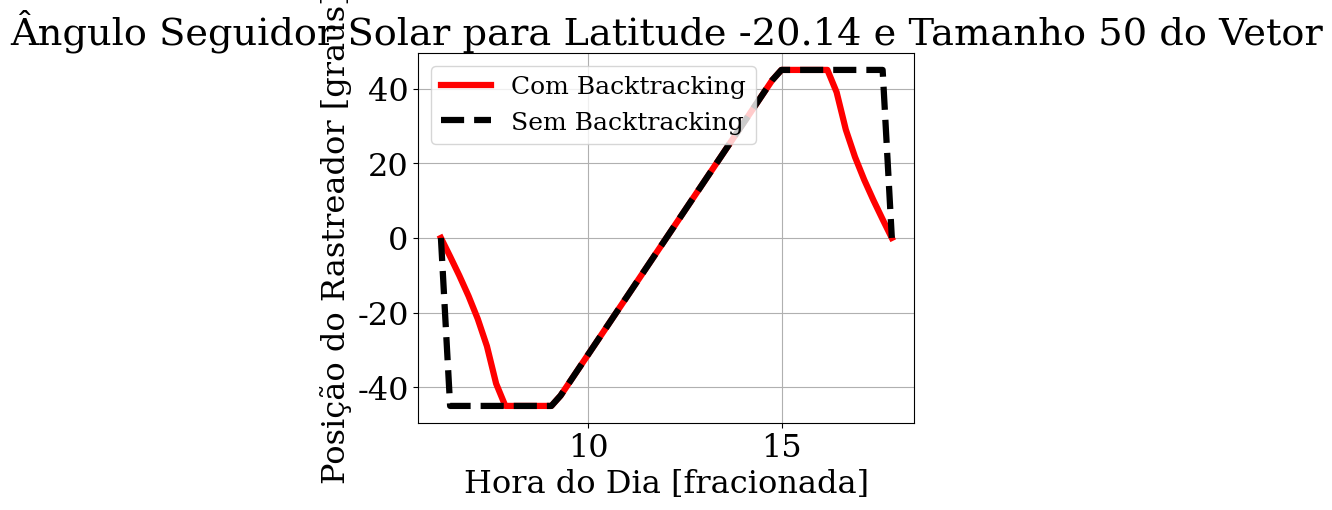

Write the Python code that produced this figure.
from datetime import datetime
import numpy as np
import matplotlib.pyplot as plt

#Configurando fonte e tamanho da fonte dos plots
plt.rcParams.update({'font.family':'serif','font.size': 23})

plt.close('all') #Fecha figuras

# =============================================================================
# =============================================================================

def dia_do_ano():
    data_atual = datetime.now()
    dia_do_ano = (data_atual - datetime(data_atual.year, 1, 1)).days + 1
    """ Caso deseje utilizar o dia do ano correspondente a data atual, basta descomentar dia_do_ano no return """
    return 100#dia_do_ano

def hora_atual_fracionada():
    data_atual = datetime.now()
    hora_fracionada = data_atual.hour + data_atual.minute / 60 + data_atual.second / 3600
    return hora_fracionada

def declinacaoSolar(nda):
    delta = 23.45*np.sin( (360/365)*(nda - 81)*(np.pi/180) )
    return delta

def angulo_horario(hora_fracionada):
    angulo_h = 15 * (hora_fracionada - 12)
    return angulo_h

def converter_para_radianos(latitude, longitude):
    latitude_radianos = np.deg2rad(latitude)
    longitude_radianos = np.deg2rad(longitude)
    return latitude_radianos, longitude_radianos

def desvio_zenital(declinacao, latitude, angulo_horario):
    declinacao_radianos = np.radians(declinacao)
    latitude_radianos = np.radians(latitude)
    angulo_horario_radianos = np.radians(angulo_horario)

    cos_Z = np.sin(declinacao_radianos) * np.sin(latitude_radianos) + \
            np.cos(declinacao_radianos) * np.cos(latitude_radianos) * np.cos(angulo_horario_radianos)

    desvio_zenital_radianos = np.arccos(cos_Z)

    return desvio_zenital_radianos

def equacao_do_tempo(dia_do_ano):
    # B é uma aproximação da posição angular da Terra na sua órbita
    B = 360/365 * (dia_do_ano - 81)
    B_radianos = np.deg2rad(B)

    # Calculando a Equação do Tempo em minutos
    E = 9.87 * np.sin(2 * B_radianos) - 7.53 * np.cos(B_radianos) - 1.5 * np.sin(B_radianos)

    return E

def meio_dia_solar(dia_do_ano, longitude, fuso_horario):
    # Calculando a Equação do Tempo (E) em minutos
    E = equacao_do_tempo(dia_do_ano)

    # Correção de longitude em minutos
    correcao_longitude = 4 * (longitude - fuso_horario * 15)

    # Calculando o meio-dia solar local em minutos
    meio_dia_local_minutos = 12 * 60 - (E + correcao_longitude)

    # Convertendo minutos para horas fracionadas
    meio_dia_local_fracionado = meio_dia_local_minutos / 60

    return meio_dia_local_fracionado

def calcular_nascer_do_sol(meio_dia_solar, hsr):
    hsr_em_horas = hsr / 15
    nascer_do_sol_fracionado = meio_dia_solar - hsr_em_horas
    return nascer_do_sol_fracionado

def calcular_por_do_sol(meio_dia_solar, hsr):
    hsr_em_horas = hsr / 15
    por_do_sol_fracionado = meio_dia_solar + hsr_em_horas
    return por_do_sol_fracionado

def calculaLT(E, longitude):
    Lt = 60*( -E/60 - (4/60)*(45 - abs(longitude)) )
    return Lt

def calcular_hsr(latitude, declinacao):
    latitude_rad = np.radians(latitude)
    declinacao_rad = np.radians(declinacao)
    
    hsr_rad = np.arccos(-np.tan(latitude_rad) * np.tan(declinacao_rad))
    hsr_deg = np.degrees(hsr_rad)
    
    return hsr_deg

def hora_angular(hora_atual_fracionada, meio_dia_solar):
    return 15 * (hora_atual_fracionada - meio_dia_solar)

def calcular_beta(latitude, declinacao, hora_angular):
    latitude_rad = np.radians(latitude)
    declinacao_rad = np.radians(declinacao)
    hora_angular_rad = np.radians(hora_angular)

    beta_rad = np.arcsin(
        np.sin(declinacao_rad) * np.sin(latitude_rad)
        + np.cos(declinacao_rad) * np.cos(latitude_rad) * np.cos(hora_angular_rad)
    )

    return np.degrees(beta_rad)

def calcular_azimutal(declinacao, hora_angular, beta):
    declinacao_rad = np.radians(declinacao)
    hora_angular_rad = np.radians(hora_angular)
    beta_rad = np.radians(beta)

    sin_A = (np.cos(declinacao_rad) * np.sin(hora_angular_rad)) / np.cos(beta_rad)
    A_rad = np.arcsin(sin_A)

    # Convertendo de radianos para graus
    A = np.degrees(A_rad)

    # Ajustando o ângulo dependendo do quadrante
    if np.isscalar(hora_angular):
        if hora_angular > 0:
            A = 360 - A
    else:
        A[hora_angular > 0] = 360 - A[hora_angular > 0]

    return A


def coeficiente_backtracking(beta, distancia, largura):
    b = ( distancia/largura )*np.sin( np.deg2rad(beta) )
    return b

def calcula_gama(b):
    gama = 0
    if b <= 1 and b >= -1:
        gama = np.arcsin(b)
    elif b > 1:
        gama = 0
     
    return gama

def calcula_incidencia_solar(hora_atual_frac, hora_nascer_sol_frac, hora_por_sol_frac, HSR_graus):
    VD2284 = hora_atual_frac - hora_nascer_sol_frac
    VD2292 = 180*VD2284
    VD2296 = HSR_graus*(2/15)
    VD2300 = VD2292/VD2296
    IncidenciaSolar = VD2300 - 90
    
    if hora_atual_frac <= hora_nascer_sol_frac or hora_atual_frac >= hora_por_sol_frac:
        IncidenciaSolar = 0
    
    return IncidenciaSolar

def simula_pos(cof_back, hora_atual_frac, NascerSol, PorSol, meio_dia_solar, gama, incidencia_solar):
    ang_corrigido = 0
    ang_correcao = 0
    
    if cof_back <= 1 and hora_atual_frac <=  meio_dia_solar:
        ang_correcao = 90 - gama
    if cof_back <= 1 and hora_atual_frac >=  meio_dia_solar:
        ang_correcao = gama - 90
    if cof_back > 1:
        ang_correcao = 0
    
    ang_corrigido = ang_correcao + incidencia_solar
    
    if ang_corrigido >= 45:
        ang_corrigido = 45
    elif ang_corrigido <= -45:
        ang_corrigido = -45
    
    if hora_atual_frac <= NascerSol:
        ang_corrigido = 0
    elif hora_atual_frac >= PorSol:
        ang_corrigido = 0
    
    return ang_corrigido

# latitude = -19.9
# latitudeNp = np.array([-3.11, -10.11, -20.11, -30.15, -40])
latitudeNp = np.array([-20.14])
longitude = -44.8901
fuso_horario = -3 # Fuso horário de Brasília

for f in range(len(latitudeNp)):
    print("Número do dia do ano:", dia_do_ano())
    print("Hora atual fracionada:", hora_atual_fracionada())
    print("Declinação solar (graus):", declinacaoSolar(dia_do_ano()))
    print("Ângulo Horário Solar (graus):", angulo_horario(hora_atual_fracionada()))
    print("Desvio Zenital (graus):", np.rad2deg(desvio_zenital( declinacaoSolar(dia_do_ano()),  latitudeNp[f], angulo_horario(hora_atual_fracionada()))))
    oz = 1*(desvio_zenital( declinacaoSolar(dia_do_ano()),  latitudeNp[f], angulo_horario(hora_atual_fracionada())))
    print("Valor de 'E' (minutos):", equacao_do_tempo (dia_do_ano() ))
    print("Valor de 'LT':", calculaLT(equacao_do_tempo (dia_do_ano() ),longitude))
    print("Valor de 'HSR' (graus):", calcular_hsr(latitudeNp[f],declinacaoSolar(dia_do_ano())))
    
    meio_dia_fracionado = meio_dia_solar(dia_do_ano(), longitude, fuso_horario)
    print(f"Meio-dia solar local: {meio_dia_fracionado:.2f} horas")
    
    print("")
    
    print("Declinação solar (rad):", np.deg2rad( declinacaoSolar(dia_do_ano() ) ))
    print("Ângulo Horário Solar (rad):", np.deg2rad( angulo_horario(hora_atual_fracionada() ) ))
    print("Desvio Zenital (rad):", desvio_zenital( declinacaoSolar(dia_do_ano()),  latitudeNp[f], angulo_horario(hora_atual_fracionada())))
    
    print("")
    
    lat_radianos, lon_radianos = converter_para_radianos(latitudeNp[f], longitude)
    print(f"Latitude em radianos: {lat_radianos}")
    print(f"Longitude em radianos: {lon_radianos}")
    
    print("")
    
    # Exemplo de uso:
    meio_dia_fracionado = meio_dia_solar(dia_do_ano(), longitude, fuso_horario)
    hsr = calcular_hsr(latitudeNp[f], declinacaoSolar(dia_do_ano()))
    nascer_do_sol_fracionado = calcular_nascer_do_sol(meio_dia_fracionado, hsr)
    
    horas_nascer_do_sol = int(nascer_do_sol_fracionado)
    minutos_nascer_do_sol = int((nascer_do_sol_fracionado - horas_nascer_do_sol) * 60)
    
    print(f"Nascer do Sol (fracionado): {nascer_do_sol_fracionado:.2f} horas")
    print(f"Nascer do Sol (não fracionado): {horas_nascer_do_sol}:{minutos_nascer_do_sol}")
    
    print("")
    
    # Exemplo de uso:
    meio_dia_fracionado = meio_dia_solar(dia_do_ano(), longitude, fuso_horario)
    por_do_sol_fracionado = calcular_por_do_sol(meio_dia_fracionado, hsr)
    
    horas_por_do_sol = int(por_do_sol_fracionado)
    minutos_por_do_sol = int((por_do_sol_fracionado - horas_por_do_sol) * 60)
    
    print(f"Pôr do Sol (fracionado): {por_do_sol_fracionado:.2f} horas")
    print(f"Pôr do Sol (não fracionado): {horas_por_do_sol}:{minutos_por_do_sol}")
    
    print("")
    
    hora_atual = hora_atual_fracionada()
    ha = hora_angular(hora_atual, meio_dia_fracionado)
    ha_r = np.deg2rad(ha)
    
    print(f"Hora Angular: {ha:.2f} graus")
    print(f"Hora Angular: {ha_r:.2f} rad")
    
    print("")
    
    declinacao = declinacaoSolar(dia_do_ano())
    beta = calcular_beta(latitudeNp[f], declinacao, ha)
    beta_r = np.deg2rad(beta)
    
    print(f"Ângulo de elevação solar (Beta): {beta:.2f} graus")
    print(f"Ângulo de elevação solar (Beta): {beta_r:.2f} rad")
    
    print("")
    
    azimutal = calcular_azimutal(declinacao, ha, beta)
    
    print(f"Ângulo Azimutal: {azimutal:.2f} graus")
    
    print("")
    
    distancia = 6
    largura = 2.3
    b = coeficiente_backtracking(beta, distancia, largura)
    gama_r = calcula_gama(b) #Radianos
    gama = np.rad2deg(gama_r) #Graus
    
    print(f"Coeficiente de Backtracking: {b}")
    print(f"Gama (graus): {gama}")
    print(f"Gama (rad): {gama_r}")
    
    print("")
    
    HSR_graus = calcular_hsr(latitudeNp[f],declinacaoSolar(dia_do_ano()))
    IncSolar = calcula_incidencia_solar(hora_atual_fracionada(), nascer_do_sol_fracionado, por_do_sol_fracionado, HSR_graus)
    print(f"Incidência Solar: {IncSolar}")
    print("")
    
    posSimul = simula_pos(b, hora_atual_fracionada(), nascer_do_sol_fracionado, por_do_sol_fracionado ,meio_dia_fracionado, gama, IncSolar)
    print(f"Posição Simulada: {posSimul}")

# =============================================================================
# =============================================================================
# =============================================================================
# =============================================================================

# Função para calcular a posição do tracker em um momento específico
def calcular_posicao(hora_fracionada, latitude, longitude, fuso_horario, distancia, largura):
    declinacao = declinacaoSolar(dia_do_ano())
    hsr = calcular_hsr(latitude, declinacao)
    meio_dia_fracionado = meio_dia_solar(dia_do_ano(), longitude, fuso_horario)
    nascer_do_sol_fracionado = calcular_nascer_do_sol(meio_dia_fracionado, hsr)
    por_do_sol_fracionado = calcular_por_do_sol(meio_dia_fracionado, hsr)
    ha = hora_angular(hora_fracionada, meio_dia_fracionado)
    beta = calcular_beta(latitude, declinacao, ha)
    b = coeficiente_backtracking(beta, distancia, largura)
    gama = np.rad2deg(calcula_gama(b))
    IncSolar = calcula_incidencia_solar(hora_fracionada, nascer_do_sol_fracionado, por_do_sol_fracionado, hsr)
    posSimul = simula_pos(b, hora_fracionada, nascer_do_sol_fracionado, por_do_sol_fracionado, meio_dia_fracionado, gama, IncSolar)
    
    return posSimul

# Lista para armazenar os resultados
posicoes = []
Incidncia = []

# Lista de diferentes valores de tam que você deseja simular
# tams = [35, 40, 50, 60, 70, 80, 90, 100]  # Adicione ou modifique conforme necessário
tams = [50]
# Dicionários para armazenar os resultados
dict_posicoes = {}
dict_incidencias = {}

for lat in latitudeNp:
    # Recalcular as variáveis dependentes da latitude
    declinacao = declinacaoSolar(dia_do_ano())
    hsr = calcular_hsr(lat, declinacao)
    meio_dia_fracionado = meio_dia_solar(dia_do_ano(), longitude, fuso_horario)
    nascer_do_sol_fracionado = calcular_nascer_do_sol(meio_dia_fracionado, hsr)
    por_do_sol_fracionado = calcular_por_do_sol(meio_dia_fracionado, hsr)

    # Loop secundário para iterar sobre cada valor de tam
    for tam in tams:
        posicoes_temp = []
        incidencias_temp = []

        # Loop interno para simular a posição do rastreador solar a cada hora do dia
        for hora_fracionada in np.linspace(nascer_do_sol_fracionado, por_do_sol_fracionado, tam):
            posicao = calcular_posicao(hora_fracionada, lat, longitude, fuso_horario, distancia, largura)
            posicoes_temp.append(posicao)

            Incd = calcula_incidencia_solar(hora_fracionada, nascer_do_sol_fracionado, por_do_sol_fracionado, hsr)
            if Incd >= 45:
                Incd = 45
            if Incd <= -45:
                Incd = -45
            incidencias_temp.append(Incd)

        # Adicionando os resultados ao dicionário
        dict_posicoes[(lat, tam)] = posicoes_temp
        dict_incidencias[(lat, tam)] = incidencias_temp

        # Plotando o gráfico para a latitude atual e valor atual de tam
        plt.figure()
        plt.plot(np.linspace(nascer_do_sol_fracionado, por_do_sol_fracionado, tam), posicoes_temp, linewidth='4.5', color='red', label='Com Backtracking')
        plt.plot(np.linspace(nascer_do_sol_fracionado, por_do_sol_fracionado, tam), incidencias_temp, '--k', linewidth='4.5', label='Sem Backtracking')
        plt.xlabel('Hora do Dia [fracionada]')
        plt.ylabel('Posição do Rastreador [graus]')
        plt.title(f'Ângulo Seguidor Solar para Latitude {lat} e Tamanho {tam} do Vetor')
        plt.legend(loc='best', prop={'size': 18.0})
        plt.grid(True)

def simular_posicoes_e_incidencias(tams, latitude, dia_do_ano, longitude, fuso_horario, distancia, largura):
    declinacao = declinacaoSolar(dia_do_ano)
    hsr = calcular_hsr(latitude, declinacao)
    meio_dia_fracionado = meio_dia_solar(dia_do_ano, longitude, fuso_horario)
    nascer_do_sol_fracionado = calcular_nascer_do_sol(meio_dia_fracionado, hsr)
    por_do_sol_fracionado = calcular_por_do_sol(meio_dia_fracionado, hsr)

    resultados = {}

    for tam in tams:
        horas_fracionadas = np.linspace(nascer_do_sol_fracionado, por_do_sol_fracionado, tam)
        posicoes_temp = []
        incidencias_temp = []

        for hora_fracionada in horas_fracionadas:
            posicao = calcular_posicao(hora_fracionada, latitude, longitude, fuso_horario, distancia, largura)
            posicoes_temp.append(posicao)

            Incd = calcula_incidencia_solar(hora_fracionada, nascer_do_sol_fracionado, por_do_sol_fracionado, hsr)
            if Incd >= 45:
                Incd = 45
            elif Incd <= -45:
                Incd = -45
            incidencias_temp.append(Incd)

        resultados[tam] = {
            'horas_fracionadas': horas_fracionadas,
            'posicoes': posicoes_temp,
            'incidencias': incidencias_temp
        }

    return resultados


# # Para acessar os dados de uma latitude e tam específico:
# lat_terceira_posicao = latitudeNp[0]
# tam_especifico = 90  # Por exemplo
# posicoes_terceira_latitude = dict_posicoes[(lat_terceira_posicao, tam_especifico)]
# incidencias_terceira_latitude = dict_incidencias[(lat_terceira_posicao, tam_especifico)]